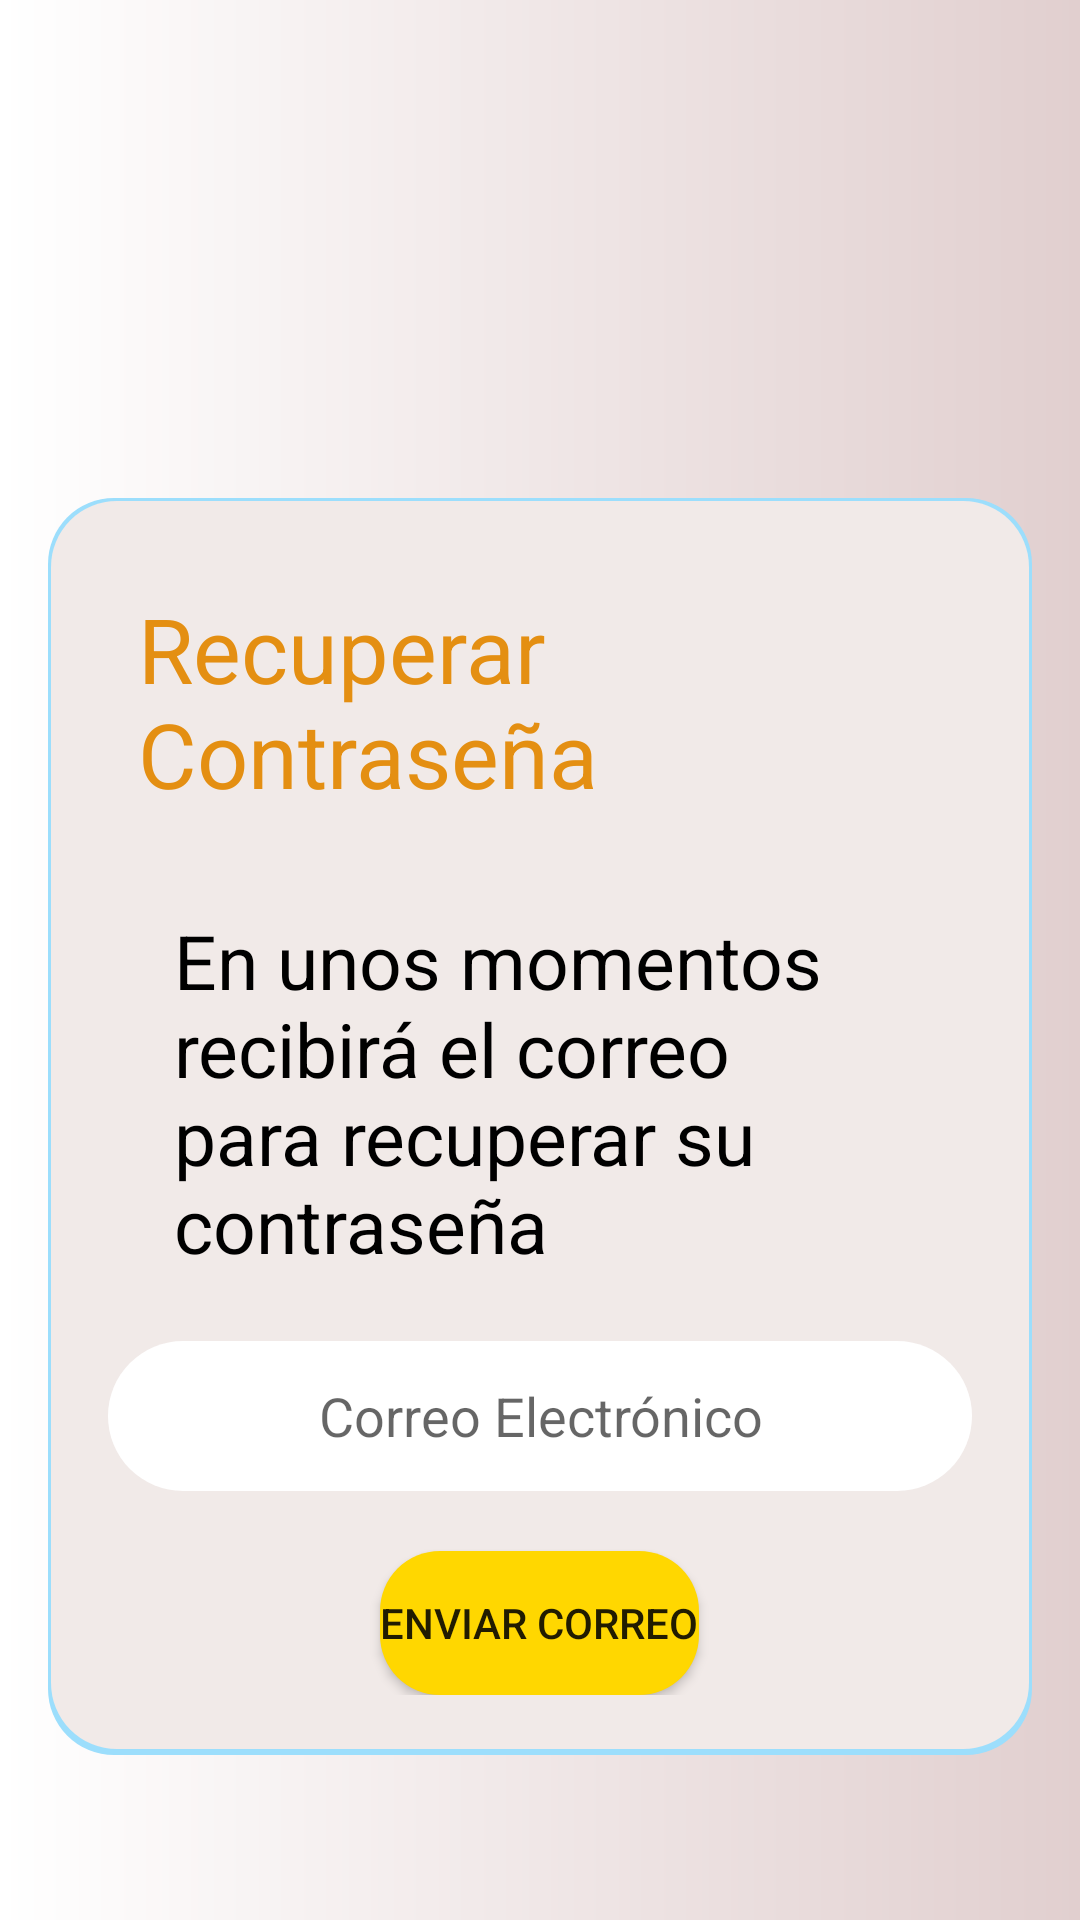

Here is an Android app screen rendered from its layout file. Give the layout XML and the strings, colors and styles it references.
<!-- AndroidManifest.xml: application theme Theme.AppAlertme -->
<!-- res/layout/fragment_recuperar.xml -->
<?xml version="1.0" encoding="utf-8"?>
<LinearLayout xmlns:android="http://schemas.android.com/apk/res/android"
    xmlns:app="http://schemas.android.com/apk/res-auto"
    xmlns:tools="http://schemas.android.com/tools"
    android:layout_width="match_parent"
    android:layout_height="match_parent"
    android:orientation="vertical"
    android:padding="16dp"
    android:layout_gravity="center_vertical"
    android:background="@drawable/gradientesblancos">

<Space
    android:layout_width="match_parent"
    android:layout_height="150dp">

</Space>
    <LinearLayout
        android:layout_width="match_parent"
        android:layout_height="wrap_content"
        android:padding="20dp"
        android:orientation="vertical"
        android:background="@drawable/cajitas">
        <TextView
            android:layout_width="wrap_content"
            android:layout_height="wrap_content"
            android:text="Recuperar Contraseña"
            android:textSize="30sp"
            android:textColor="@color/anaranjado"
            android:layout_margin="10dp"
            android:layout_gravity="center"
            />
        <TextView
            android:layout_width="wrap_content"
            android:layout_height="wrap_content"
            android:textSize="25sp"
            android:text="En unos momentos recibirá el correo para recuperar su contraseña"
            android:layout_margin="22dp"
            android:textColor="@color/black"
            android:layout_gravity="center"
            />

        <EditText
            android:id="@+id/editTextCorreo"
            android:layout_width="match_parent"
            android:layout_height="50dp"
            android:textAlignment="center"
            android:hint="Correo Electrónico"
            android:background="@drawable/input"
            android:inputType="textEmailAddress" />

        <Button
            android:layout_width="wrap_content"
            android:layout_height="wrap_content"
            android:text="Enviar Correo"
            android:layout_marginTop="20dp"
            android:layout_gravity="center"
            android:id="@+id/btnEnviarCorreoRecuperar"

            android:background="@drawable/botonredondo"
            android:onClick="enviarCorreo" />
    </LinearLayout>

</LinearLayout>
<!-- resources referenced by this layout -->
<resources>
  <color name="anaranjado">#E48F12</color>
  <color name="black">#FF000000</color>
  <!-- drawable botonredondo (drawable) -->
  <?xml version="1.0" encoding="utf-8"?>
      <shape xmlns:android="http://schemas.android.com/apk/res/android"
          android:shape="rectangle" android:elevation="14dp">
          <corners android:radius="20dp" />
          <solid android:color="@color/amarillo_electrico" />
  
      </shape>
  <!-- drawable cajitas (drawable) -->
  <?xml version="1.0" encoding="utf-8"?>
  <layer-list xmlns:android="http://schemas.android.com/apk/res/android"  android:elevation="8dp">
  
      <item>
          <shape android:shape="rectangle">
              <solid android:color="#9CDEFC" />
              <corners android:radius="22dp" />
          </shape>
      </item>
      <item android:right="1dp" android:left="1dp" android:top="1dp" android:bottom="2dp">
          <shape android:shape="rectangle">
              <solid android:color="#F1EAE8" />
              <corners android:radius="22dp" />
          </shape>
      </item>
  </layer-list>
  <!-- drawable gradientesblancos (drawable) -->
  <?xml version="1.0" encoding="utf-8"?>
  <shape xmlns:android="http://schemas.android.com/apk/res/android"
      android:shape="rectangle">
      <gradient
          android:startColor="#FFFFFF"
          android:endColor="#E1CFCF"
          android:type="linear"
          android:angle="0" />
  </shape>
  <!-- drawable input (drawable) -->
  <?xml version="1.0" encoding="utf-8"?>
  <shape xmlns:android="http://schemas.android.com/apk/res/android"
      android:shape="rectangle"  android:elevation="12dp">
      <solid android:color="#FFFFFF" />
      <corners android:radius="30dp" />
  
  </shape>
  <style name="Theme.AppAlertme" parent="Theme.MaterialComponents.Light.NoActionBar">
      <item name="colorPrimary">@color/anaranjado</item>
      <item name="colorPrimaryVariant">#0080FF</item>
      <item name="colorOnPrimary">#FFFFFF</item>
      <item name="colorSecondary">@color/amarillo_electrico</item>
      <item name="colorSecondaryVariant">#000000</item>
      <item name="colorOnSecondary">#000000</item>
          <item name="android:statusBarColor">?attr/colorPrimaryVariant</item>
      </style>
  <color name="amarillo_electrico">#FFD700</color>
</resources>
